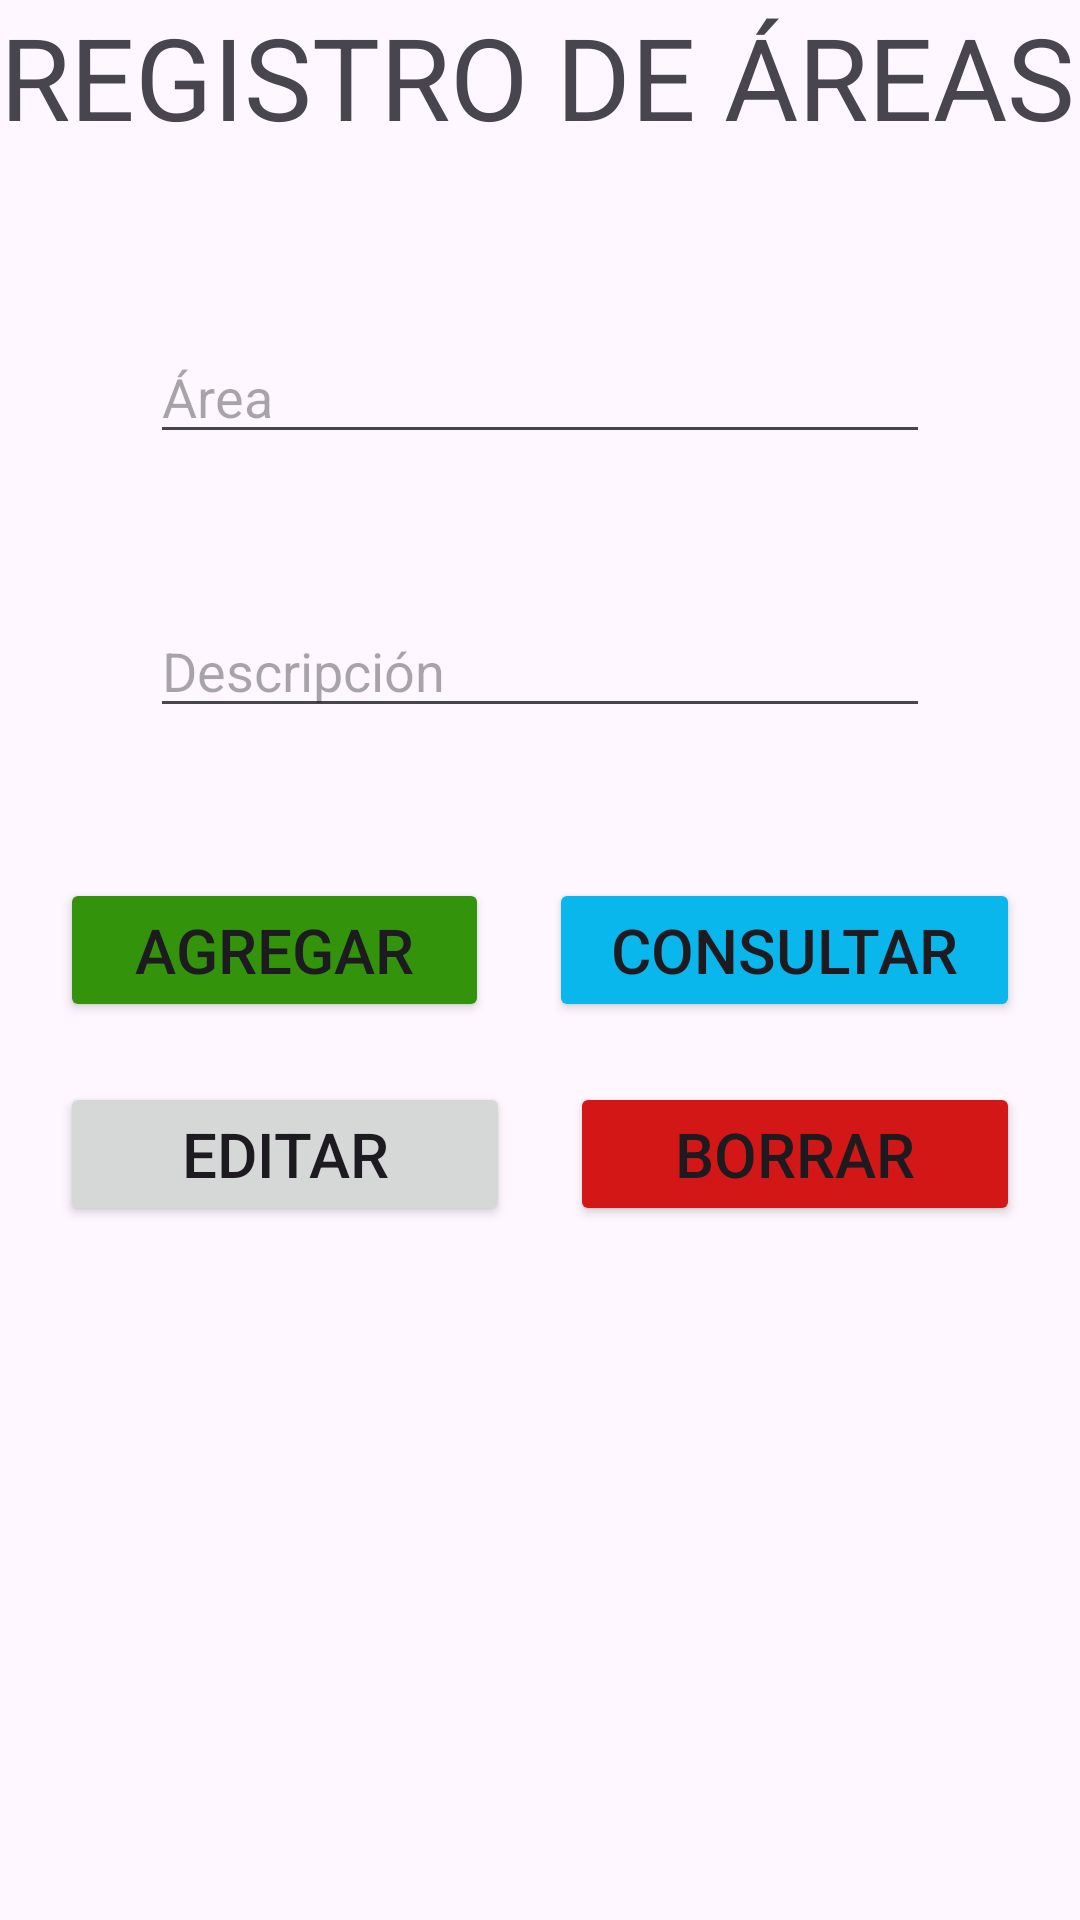

Layout XML and referenced resources for this Android screen:
<!-- AndroidManifest.xml: application theme Theme.ManttoPrev -->
<!-- res/layout/activity_area_admin.xml -->
<?xml version="1.0" encoding="utf-8"?>
<LinearLayout xmlns:android="http://schemas.android.com/apk/res/android"
    xmlns:app="http://schemas.android.com/apk/res-auto"
    xmlns:tools="http://schemas.android.com/tools"
    android:layout_width="match_parent"
    android:layout_height="match_parent"
    android:gravity="center"
    android:orientation="vertical"
    tools:context=".Vista.AreaAdmin">

    <LinearLayout
        android:layout_width="match_parent"
        android:layout_height="60dp"
        android:orientation="horizontal">

        <TextView
            android:id="@+id/textView3"
            android:layout_width="match_parent"
            android:layout_height="match_parent"
            android:autoSizeTextType="uniform"
            android:autoText="false"
            android:text="REGISTRO DE ÁREAS" />
    </LinearLayout>

    <LinearLayout
        android:layout_width="match_parent"
        android:layout_height="wrap_content"
        android:orientation="vertical">

        <AutoCompleteTextView
            android:id="@+id/etArea"
            android:layout_width="match_parent"
            android:layout_height="wrap_content"
            android:layout_marginLeft="50dp"
            android:layout_marginTop="50dp"
            android:layout_marginRight="50dp"
            android:autoSizeTextType="uniform"
            android:ems="10"
            android:hint="Área"
            android:inputType="text"
            tools:ignore="TouchTargetSizeCheck" />

        <EditText
            android:id="@+id/etDescripcionArea"
            android:layout_width="match_parent"
            android:layout_height="wrap_content"
            android:layout_marginLeft="50dp"
            android:layout_marginTop="50dp"
            android:layout_marginRight="50dp"
            android:layout_marginBottom="50dp"
            android:autoSizeTextType="uniform"
            android:ems="10"
            android:hint="Descripción"
            android:inputType="text"
            tools:ignore="TouchTargetSizeCheck" />
    </LinearLayout>

    <LinearLayout
        android:layout_width="match_parent"
        android:layout_height="wrap_content"
        android:layout_marginLeft="20dp"
        android:layout_marginRight="20dp"
        android:layout_marginBottom="20dp"
        android:orientation="horizontal">

        <Button
            android:id="@+id/btnAgregarArea"
            android:layout_width="wrap_content"
            android:layout_height="wrap_content"
            android:layout_marginRight="10dp"
            android:layout_weight="1"
            android:autoSizeTextType="uniform"
            android:backgroundTint="#33930A"
            android:text="AGREGAR" />

        <Button
            android:id="@+id/btnConsultarArea"
            android:layout_width="wrap_content"
            android:layout_height="wrap_content"
            android:layout_marginLeft="10dp"
            android:layout_weight="1"
            android:autoSizeTextType="uniform"
            android:backgroundTint="#09B7EC"
            android:text="CONSULTAR" />
    </LinearLayout>

    <LinearLayout
        android:layout_width="match_parent"
        android:layout_height="wrap_content"
        android:layout_marginLeft="20dp"
        android:layout_marginRight="20dp"
        android:layout_marginBottom="20dp"
        android:orientation="horizontal">

        <Button
            android:id="@+id/btnEditarArea"
            android:layout_width="wrap_content"
            android:layout_height="wrap_content"
            android:layout_marginRight="10dp"
            android:layout_weight="1"
            android:autoSizeTextType="uniform"
            android:text="EDITAR" />

        <Button
            android:id="@+id/btnBorrarArea"
            android:layout_width="wrap_content"
            android:layout_height="wrap_content"
            android:layout_marginLeft="10dp"
            android:layout_weight="1"
            android:autoSizeTextType="uniform"
            android:backgroundTint="#D31717"
            android:text="BORRAR" />
    </LinearLayout>

    <LinearLayout
        android:layout_width="match_parent"
        android:layout_height="match_parent"
        android:orientation="vertical">

        <ListView
            android:id="@+id/lvListadoArea"
            android:layout_width="match_parent"
            android:layout_height="match_parent" />
    </LinearLayout>

</LinearLayout>
<!-- resources referenced by this layout -->
<resources>
  <style name="Theme.ManttoPrev" parent="Base.Theme.ManttoPrev" />
  <style name="Base.Theme.ManttoPrev" parent="Theme.Material3.DayNight.NoActionBar">
          
          
      </style>
</resources>
